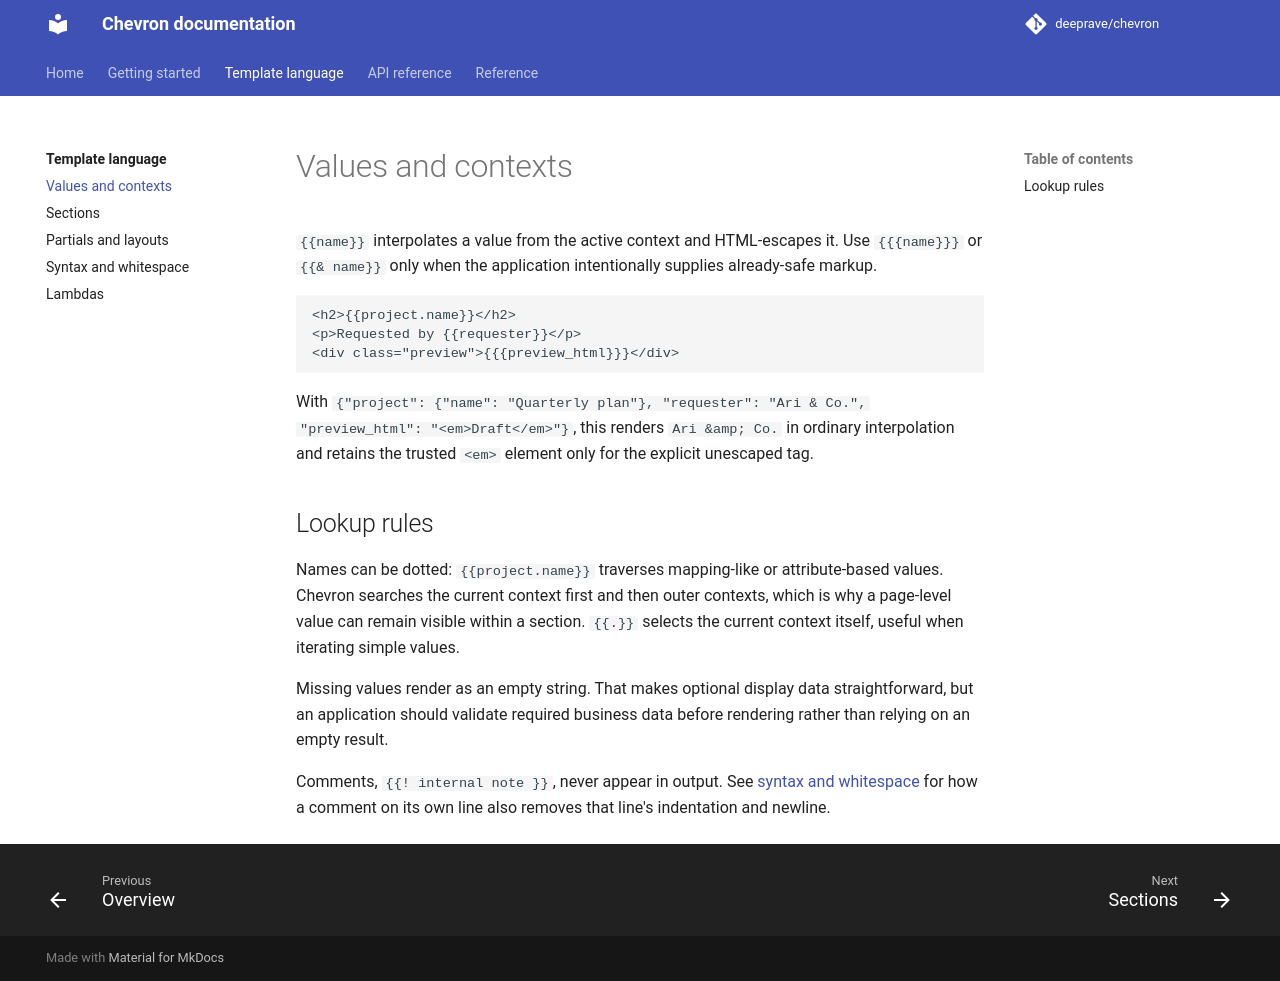

repository: deeprave/chevron · page: 0.17.1/language/values-and-contexts/index.html · generator: mkdocs

# Values and contexts

`{{name}}` interpolates a value from the active context and HTML-escapes it. Use `{{{name}}}` or `{{& name}}` only when the application intentionally supplies already-safe markup.

```mustache
<h2>{{project.name}}</h2>
<p>Requested by {{requester}}</p>
<div class="preview">{{{preview_html}}}</div>
```

With `{"project": {"name": "Quarterly plan"}, "requester": "Ari & Co.", "preview_html": "<em>Draft</em>"}`, this renders `Ari &amp; Co.` in ordinary interpolation and retains the trusted `<em>` element only for the explicit unescaped tag.

## Lookup rules

Names can be dotted: `{{project.name}}` traverses mapping-like or attribute-based values. Chevron searches the current context first and then outer contexts, which is why a page-level value can remain visible within a section. `{{.}}` selects the current context itself, useful when iterating simple values.

Missing values render as an empty string. That makes optional display data straightforward, but an application should validate required business data before rendering rather than relying on an empty result.

Comments, `{{! internal note }}`, never appear in output. See [syntax and whitespace](syntax-and-whitespace.md) for how a comment on its own line also removes that line's indentation and newline.
